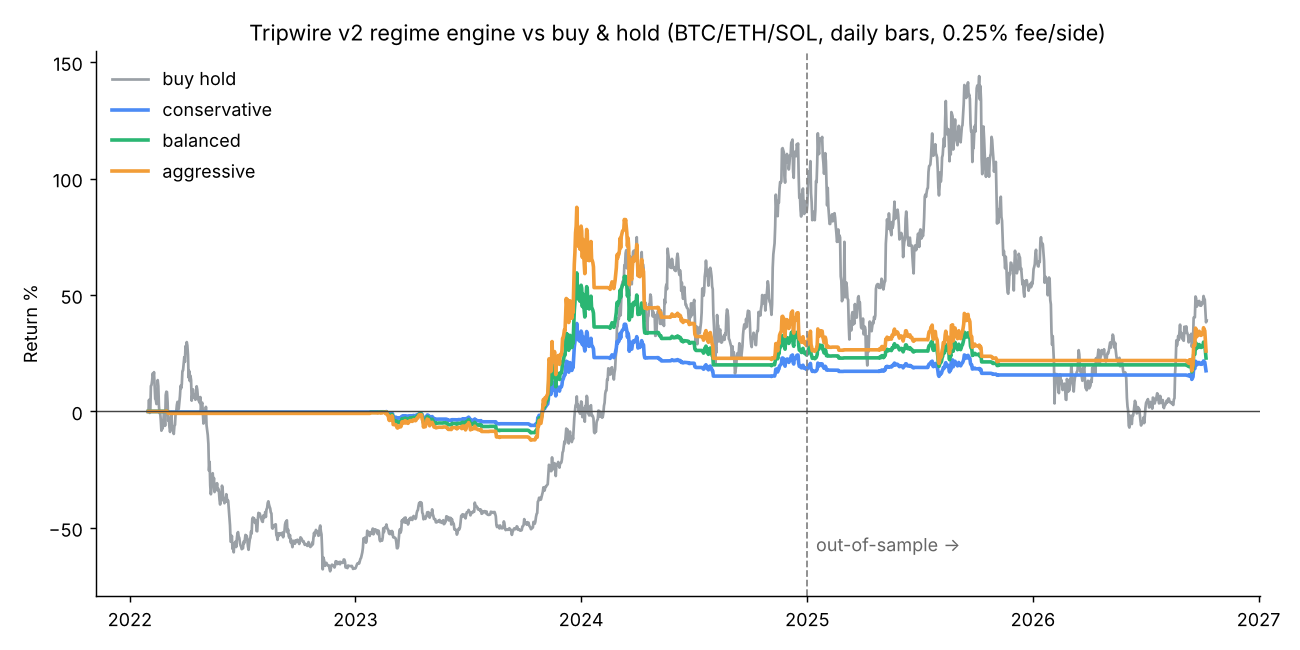

Source data for this figure (header and first rows):
, conservative, buy_hold, balanced, aggressive
2022-01-31 00:00:00+00:00, 1.0, 1.0, 1.0, 1.0
2022-02-01 00:00:00+00:00, 1.0, 1.05, 1.0, 1.0
2022-02-02 00:00:00+00:00, 1.0, 0.9936, 1.0, 1.0
2022-02-03 00:00:00+00:00, 1.0, 0.9987, 1.0, 1.0
2022-02-04 00:00:00+00:00, 1.0, 1.109, 1.0, 1.0
2022-02-05 00:00:00+00:00, 1.0, 1.113, 1.0, 1.0
2022-02-06 00:00:00+00:00, 1.0, 1.132, 1.0, 1.0
2022-02-07 00:00:00+00:00, 1.0, 1.163, 1.0, 1.0
2022-02-08 00:00:00+00:00, 1.0, 1.148, 1.0, 1.0
2022-02-09 00:00:00+00:00, 1.0, 1.169, 1.0, 1.0
2022-02-10 00:00:00+00:00, 1.0, 1.114, 1.0, 1.0
2022-02-11 00:00:00+00:00, 1.0, 1.054, 1.0, 1.0
2022-02-12 00:00:00+00:00, 1.0, 1.049, 1.0, 1.0
2022-02-13 00:00:00+00:00, 1.0, 1.032, 1.0, 1.0
2022-02-14 00:00:00+00:00, 1.0, 1.055, 1.0, 1.0
2022-02-15 00:00:00+00:00, 1.0, 1.134, 1.0, 1.0
2022-02-16 00:00:00+00:00, 1.0, 1.109, 1.0, 1.0
2022-02-17 00:00:00+00:00, 1.0, 1.023, 1.0, 1.0
2022-02-18 00:00:00+00:00, 1.0, 0.9923, 1.0, 1.0
2022-02-19 00:00:00+00:00, 1.0, 0.9959, 1.0, 1.0
2022-02-20 00:00:00+00:00, 1.0, 0.9619, 1.0, 1.0
2022-02-21 00:00:00+00:00, 1.0, 0.9172, 1.0, 1.0
2022-02-22 00:00:00+00:00, 1.0, 0.9477, 1.0, 1.0
2022-02-23 00:00:00+00:00, 1.0, 0.9262, 1.0, 1.0
2022-02-24 00:00:00+00:00, 1.0, 0.9536, 1.0, 1.0
2022-02-25 00:00:00+00:00, 1.0, 0.9939, 1.0, 1.0
2022-02-26 00:00:00+00:00, 1.0, 0.9861, 1.0, 1.0
2022-02-27 00:00:00+00:00, 1.0, 0.9382, 1.0, 1.0
2022-02-28 00:00:00+00:00, 0.9999, 1.07, 0.9998, 0.9997
2022-03-01 00:00:00+00:00, 1.001, 1.085, 1.001, 1.002
2022-03-02 00:00:00+00:00, 1, 1.083, 1.001, 1.001
2022-03-03 00:00:00+00:00, 0.9995, 1.04, 0.9989, 0.9984
2022-03-04 00:00:00+00:00, 0.9973, 0.9604, 0.9945, 0.9918
2022-03-05 00:00:00+00:00, 0.9973, 0.9723, 0.9945, 0.9918
2022-03-06 00:00:00+00:00, 0.9973, 0.9328, 0.9945, 0.9918
2022-03-07 00:00:00+00:00, 0.9973, 0.9118, 0.9945, 0.9918
2022-03-08 00:00:00+00:00, 0.9973, 0.931, 0.9945, 0.9918
2022-03-09 00:00:00+00:00, 0.9973, 0.9968, 0.9945, 0.9918
2022-03-10 00:00:00+00:00, 0.9973, 0.9426, 0.9945, 0.9918
2022-03-11 00:00:00+00:00, 0.9973, 0.9231, 0.9945, 0.9918
2022-03-12 00:00:00+00:00, 0.9973, 0.9276, 0.9945, 0.9918
2022-03-13 00:00:00+00:00, 0.9973, 0.9032, 0.9945, 0.9918
2022-03-14 00:00:00+00:00, 0.9973, 0.9371, 0.9945, 0.9918
2022-03-15 00:00:00+00:00, 0.9973, 0.9427, 0.9945, 0.9918
2022-03-16 00:00:00+00:00, 0.9973, 0.9944, 0.9945, 0.9918
2022-03-17 00:00:00+00:00, 0.9973, 0.9976, 0.9945, 0.9918
2022-03-18 00:00:00+00:00, 0.9973, 1.027, 0.9945, 0.9918
2022-03-19 00:00:00+00:00, 0.9973, 1.041, 0.9945, 0.9918
2022-03-20 00:00:00+00:00, 0.9973, 1.009, 0.9945, 0.9918
2022-03-21 00:00:00+00:00, 0.9973, 1.011, 0.9945, 0.9918
2022-03-22 00:00:00+00:00, 0.9973, 1.038, 0.9945, 0.9918
2022-03-23 00:00:00+00:00, 0.9973, 1.066, 0.9945, 0.9918
2022-03-24 00:00:00+00:00, 0.9973, 1.11, 0.9945, 0.9918
2022-03-25 00:00:00+00:00, 0.9973, 1.099, 0.9945, 0.9918
2022-03-26 00:00:00+00:00, 0.9973, 1.117, 0.9945, 0.9918
2022-03-27 00:00:00+00:00, 0.9973, 1.173, 0.9945, 0.9918
2022-03-28 00:00:00+00:00, 0.9973, 1.176, 0.9945, 0.9918
2022-03-29 00:00:00+00:00, 0.9973, 1.207, 0.9945, 0.9918
2022-03-30 00:00:00+00:00, 0.9973, 1.233, 0.9945, 0.9918
2022-03-31 00:00:00+00:00, 0.9973, 1.213, 0.9945, 0.9918
... 1,653 more rows
